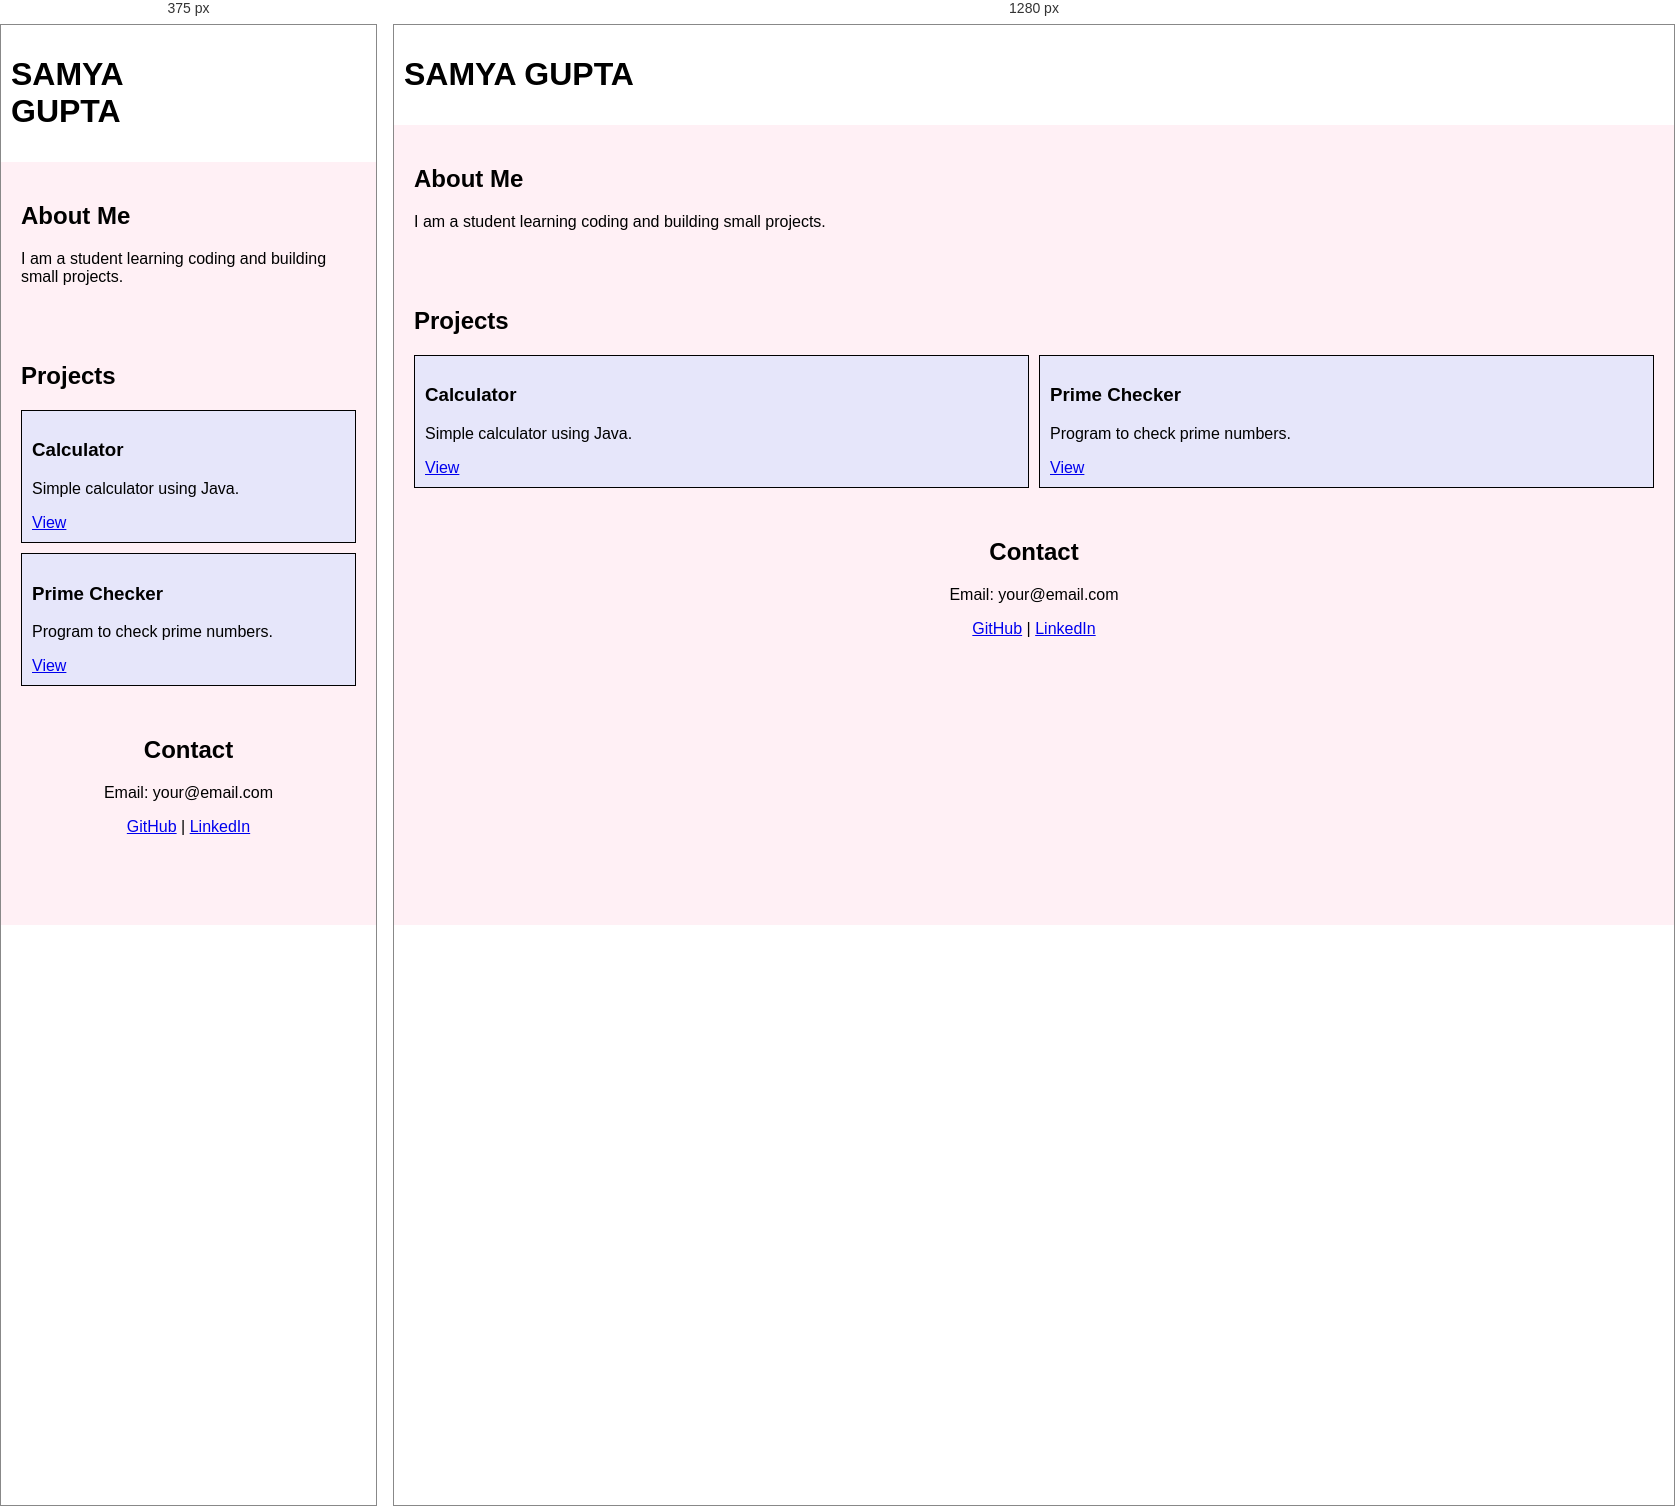
Rendered at 375 px and 1280 px, left to right.

<!-- file: index.html -->
<!DOCTYPE html>
<html>
<head>
  <title>My Portfolio</title>
  <meta name="viewport" content="width=device-width, initial-scale=1.0">
  <link rel="stylesheet" href="style.css">
</head>

<body>

  <!-- HEADER -->
  <header>
    <h1>SAMYA GUPTA</h1>
    <nav>
      <a href="#about">About</a>
      <a href="#projects">Projects</a>
      <a href="#contact">Contact</a>
    </nav>
  </header>

  <!-- MAIN -->
  <main>

    <!-- ABOUT -->
    <section id="about">
      <h2>About Me</h2>
      <p>I am a student learning coding and building small projects.</p>
    </section>

    <!-- PROJECTS -->
    <section id="projects">
      <h2>Projects</h2>

      <div class="projects">

        <div class="card">
          <h3>Calculator</h3>
          <p>Simple calculator using Java.</p>
          <a href="#">View</a>
        </div>

        <div class="card">
          <h3>Prime Checker</h3>
          <p>Program to check prime numbers.</p>
          <a href="#">View</a>
        </div>

      </div>
    </section>

  </main>

  <!-- FOOTER -->
  <footer id="contact">
    <h2>Contact</h2>
    <p>Email: your@email.com</p>
    <p>
      <a href="#">GitHub</a> |
      <a href="#">LinkedIn</a>
    </p>
  </footer>

</body>
</html>

/* @media block from style.css */
@media (min-width: 600px) {
  .projects {
    grid-template-columns: 1fr 1fr;
  }
}